Run: headless pygame with SDL's dummy video driver; simulated clock (each Clock.tick advances the game by its frame time, no real sleeping); random seed 0; keys injected as events and as key.get_pressed() state; no mouse input.
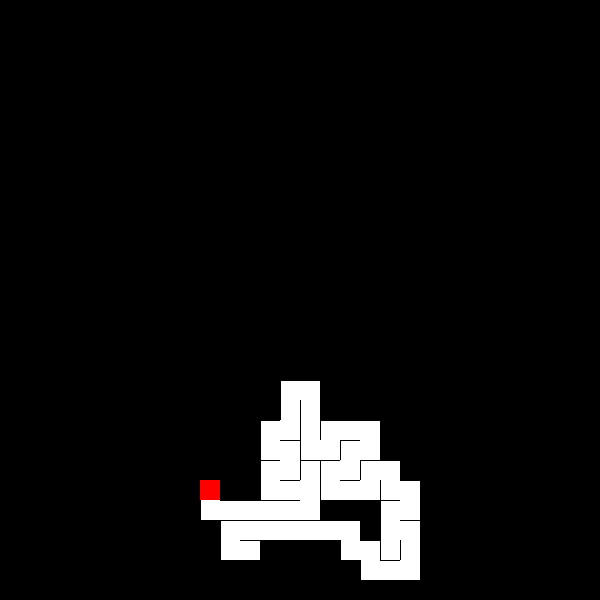
Frame 1 of 4 · flips 1–60 · no input
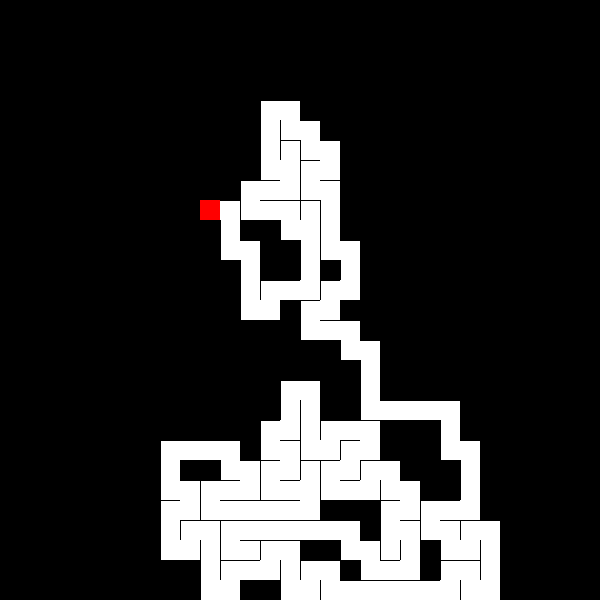
Frame 2 of 4 · flips 61–180 · tapped SPACE, RETURN · held RIGHT (→), D
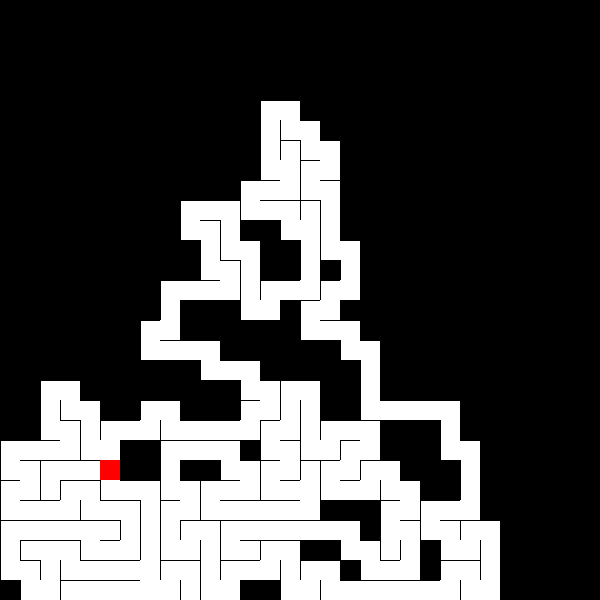
Frame 3 of 4 · flips 181–300 · held DOWN (↓), S
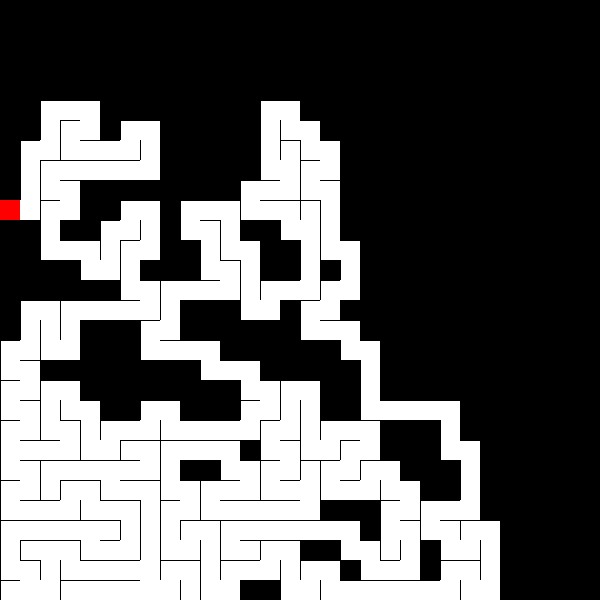
Frame 4 of 4 · flips 301–420 · held LEFT (←), A, UP (↑), W

The pygame program that drew these frames:

import random
import pygame
from sys import exit

pygame.init()

WHITE = (255, 255, 255)
BLACK = (0, 0, 0)
RED = (255, 0, 0)  #

size = (600, 600)
screen = pygame.display.set_mode(size)

pygame.display.set_caption("Maze Generator")

done = False

clock = pygame.time.Clock()

width = 20
cols = int(size[0] / width)
rows = int(size[1] / width)

stack = []


class Cell:
    def __init__(self, X, Y):
        global width
        self.x = X * width
        self.y = Y * width

        self.visited = False
        self.current = False

        self.walls = [True, True, True, True]  # top , right , bottom , left

        # neighbors
        self.neighbors = []

        self.top = 0
        self.right = 0
        self.bottom = 0
        self.left = 0

        self.next_cell = 0

    def draw(self):
        if self.current:  #
            pygame.draw.rect(screen, RED, (self.x, self.y, width, width))  #
        elif self.visited:  #
            pygame.draw.rect(screen, WHITE, (self.x, self.y, width, width))  #
        # if self.current or self.visited:  #
        #     pygame.draw.rect(screen, WHITE, (self.x, self.y, width, width))  #

            if self.walls[0]:
                pygame.draw.line(screen, BLACK, (self.x, self.y), ((self.x + width + 2), self.y), 1)  # top
            if self.walls[1]:
                pygame.draw.line(screen, BLACK, ((self.x + width), self.y), ((self.x + width + 2), (self.y + width)), 1)  # right
            if self.walls[2]:
                pygame.draw.line(screen, BLACK, ((self.x + width), (self.y + width)), (self.x, (self.y + width + 2)), 1)  # bottom
            if self.walls[3]:
                pygame.draw.line(screen, BLACK, (self.x, (self.y + width)), (self.x, self.y), 1)  # left

    def checkNeighbors(self):
        # print("Top; y: " + str(int(self.y / width)) + ", y - 1: " + str(int(self.y / width) - 1))
        if int(self.y / width) - 1 >= 0:
            self.top = grid[int(self.y / width) - 1][int(self.x / width)]
        # print("Right; x: " + str(int(self.x / width)) + ", x + 1: " + str(int(self.x / width) + 1))
        if int(self.x / width) + 1 <= cols - 1:
            self.right = grid[int(self.y / width)][int(self.x / width) + 1]
        # print("Bottom; y: " + str(int(self.y / width)) + ", y + 1: " + str(int(self.y / width) + 1))
        if int(self.y / width) + 1 <= rows - 1:
            self.bottom = grid[int(self.y / width) + 1][int(self.x / width)]
        # print("Left; x: " + str(int(self.x / width)) + ", x - 1: " + str(int(self.x / width) - 1))
        if int(self.x / width) - 1 >= 0:
            self.left = grid[int(self.y / width)][int(self.x / width) - 1]
        # print("--------------------")

        if self.top != 0:
            if not self.top.visited:
                self.neighbors.append(self.top)
        if self.right != 0:
            if not self.right.visited:
                self.neighbors.append(self.right)
        if self.bottom != 0:
            if not self.bottom.visited:
                self.neighbors.append(self.bottom)
        if self.left != 0:
            if not self.left.visited:
                self.neighbors.append(self.left)

        if len(self.neighbors) > 0:
            self.next_cell = self.neighbors[random.randrange(0, len(self.neighbors))]
            return self.next_cell
        else:
            return False

    def remove_wall(self, wall_index):
        self.walls[wall_index] = False


def removeWalls(CurrentCell, NextCell):
    X = int(CurrentCell.x / width) - int(NextCell.x / width)
    Y = int(CurrentCell.y / width) - int(NextCell.y / width)
    if X == -1:  # right of current
        CurrentCell.walls[1] = False
        NextCell.walls[3] = False
    elif X == 1:  # left of current
        CurrentCell.walls[3] = False
        NextCell.walls[1] = False
    elif Y == -1:  # bottom of current
        CurrentCell.walls[2] = False
        NextCell.walls[0] = False
    elif Y == 1:  # top of current
        CurrentCell.walls[0] = False
        NextCell.walls[2] = False

grid = []

for y in range(rows):
    grid.append([])
    for x in range(cols):
        grid[y].append(Cell(x, y))

current_cell = random.choice(random.choice(grid))
next_cell = 0

maze_generated = False

# -------- Main Program Loop -----------
while True:
    # --- Main event loop
    for event in pygame.event.get():
        if event.type == pygame.QUIT:
            pygame.quit()
            exit()

    screen.fill(BLACK)  #

    current_cell.visited = True
    current_cell.current = True

    for y in range(rows):  #
        for x in range(cols):  #
            grid[y][x].draw()  #

    next_cell = current_cell.checkNeighbors()

    if next_cell:
        current_cell.neighbors = []
        stack.append(current_cell)
        removeWalls(current_cell, next_cell)
        current_cell.current = False
        current_cell = next_cell

    elif len(stack) > 0:
        current_cell.current = False
        current_cell = stack.pop()

    elif not maze_generated:
        maze_generated = True
        # screen.fill(BLACK)  #
        # for y in range(rows):  #
        #     for x in range(cols):  #
        #         grid[y][x].draw()  #
    pygame.display.update()
